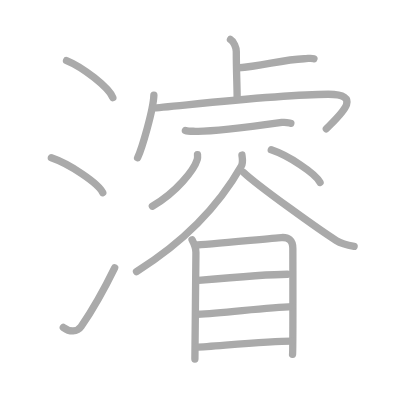
t = 0.00 s
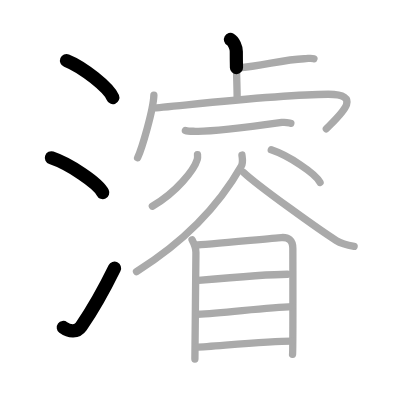
t = 3.50 s
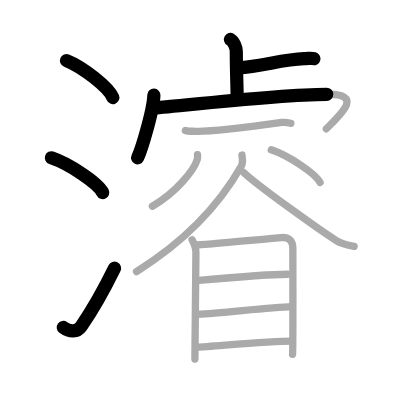
t = 6.75 s
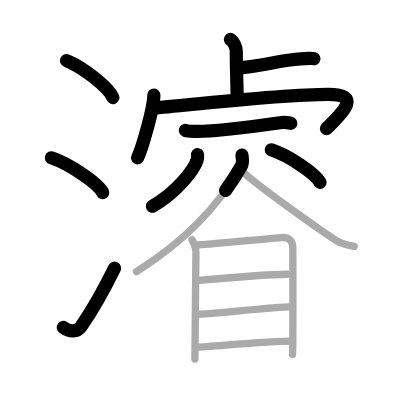
t = 10.25 s
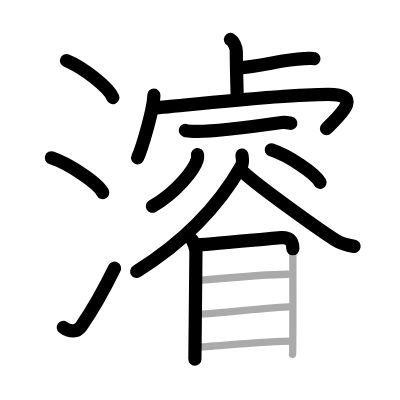
t = 13.50 s
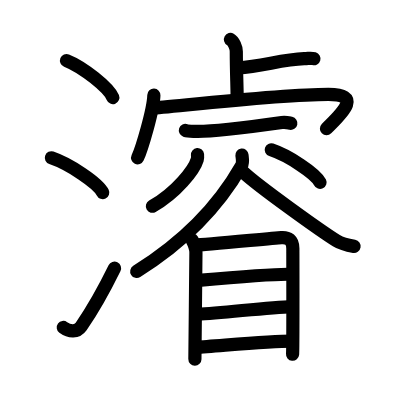
t = 17.00 s

The animated SVG that drew these frames (rendered in a browser with its animation timeline set to each time). Animation: 17 SMIL elements (animate=17); one cycle of 17.00 s.

<?xml version="1.0" standalone="no"?>
<!DOCTYPE svg PUBLIC "-//W3C//DTD SVG 1.1//EN"   "http://www.w3.org/Graphics/SVG/1.1/DTD/svg11.dtd">
<svg width="400px" height="400px"  version="1.1" xmlns="http://www.w3.org/2000/svg">
  <defs>
    <marker id="Triangle" viewBox="0 0 10 10" refX="0" refY="5" markerUnits="strokeWidth" markerWidth="3" style="stroke-opacity:0%;fill:#aaaaaa;" markerHeight="2" orient="auto">
      <path d="M 0 0 L 10 5 L 0 10 z" />
    </marker>
    
    <marker id="Arrow" viewBox="0 0 10 10" refX="5" refY="5" markerUnits="strokeWidth" markerWidth="1.8" style="stroke-opacity:0%;fill:#770000;" markerHeight="2" orient="auto">
      <path d="M 0 4 L 6 4 L 4 1 L 10 5 L 4 9 L 6 6 L 0 6 z" />
        <circle cx="5" cy="5" r="5" />
      </marker>
    
    <marker id="TriangleRed" viewBox="0 0 10 10" refX="0" refY="5" markerUnits="strokeWidth" markerWidth="3" style="stroke-opacity:0%;fill:#CC0000;" markerHeight="2" orient="auto">
      <path d="M 0 0 L 10 5 L 0 10 z" />
    </marker>
    
    <marker id="ArrowRed" viewBox="0 0 10 10" refX="5" refY="5" markerUnits="strokeWidth" markerWidth="1.8" style="stroke-opacity:0%;fill:#CC0000;" markerHeight="2" orient="auto">
      <path d="M 0 4 L 6 4 L 4 1 L 10 5 L 4 9 L 6 6 L 0 6 z" />
        <circle cx="5" cy="5" r="5" />
      </marker>
    
  </defs>
  
  <path style="fill:#ffffff; fill-opacity:100%; fill-rule:evenodd; stroke-width:0;" d="M 0 0 L 400px 0 L 400px 400px L 0 400px L 0 0" />

  <g transform="scale(3.6697247706422 3.6697247706422)">
<path style="fill:none; fill-opacity:0%; fill-rule:evenodd; stroke:#aaaaaa; stroke-opacity:100%; stroke-width: 1.5pt; stroke-linejoin:round; stroke-linecap:round;" d="M18.13 16.5c4.45 1.78 11.5 7.32 12.62 10.09"></path>
<path style="fill:none; fill-opacity:0%; fill-rule:evenodd; stroke:#aaaaaa; stroke-opacity:100%; stroke-width: 1.5pt; stroke-linejoin:round; stroke-linecap:round;" d="M14 43c4.94 1.68 12.76 6.89 14 9.5"></path>
<path style="fill:none; fill-opacity:0%; fill-rule:evenodd; stroke:#aaaaaa; stroke-opacity:100%; stroke-width: 1.5pt; stroke-linejoin:round; stroke-linecap:round;" d="M17.25 89.23c1.71 1.27 3.78 1.32 4.86-0.25c3.14-4.57 6.29-10.16 9.14-15.99"></path>
<path style="fill:none; fill-opacity:0%; fill-rule:evenodd; stroke:#aaaaaa; stroke-opacity:100%; stroke-width: 1.5pt; stroke-linejoin:round; stroke-linecap:round;" d="M62.8 10.75c0.89 0.5 1.59 2.23 1.59 3.25c0 5.25 0.23 9.75 0.23 12.5"></path>
<path style="fill:none; fill-opacity:0%; fill-rule:evenodd; stroke:#aaaaaa; stroke-opacity:100%; stroke-width: 1.5pt; stroke-linejoin:round; stroke-linecap:round;" d="M64.85 18.5C71.66 18 76.8 16.25 82.89 16c1.42-0.06 1.77-0.25 2.66 0"></path>
<path style="fill:none; fill-opacity:0%; fill-rule:evenodd; stroke:#aaaaaa; stroke-opacity:100%; stroke-width: 1.5pt; stroke-linejoin:round; stroke-linecap:round;" d="M41.93 25.94c-0.13 4.05-3.3 14.65-4.43 17.06"></path>
<path style="fill:none; fill-opacity:0%; fill-rule:evenodd; stroke:#aaaaaa; stroke-opacity:100%; stroke-width: 1.5pt; stroke-linejoin:round; stroke-linecap:round;" d="M41.73 29.4c2.85 0 33.43-3.71 47.76-3.71c9.75 0 3.08 5.69-0.56 9.4"></path>
<path style="fill:none; fill-opacity:0%; fill-rule:evenodd; stroke:#aaaaaa; stroke-opacity:100%; stroke-width: 1.5pt; stroke-linejoin:round; stroke-linecap:round;" d="M50.52 35.55c0.7 0.24 1.98 0.21 2.68 0.24C57.64 36 72.25 34 76.81 33.37c1.15-0.16 1.87 0.11 2.45 0.23"></path>
<path style="fill:none; fill-opacity:0%; fill-rule:evenodd; stroke:#aaaaaa; stroke-opacity:100%; stroke-width: 1.5pt; stroke-linejoin:round; stroke-linecap:round;" d="M53.82 42.14c0.03 0.33 0.07 0.86-0.07 1.33c-0.84 2.81-5.65 8.97-12.23 12.74"></path>
<path style="fill:none; fill-opacity:0%; fill-rule:evenodd; stroke:#aaaaaa; stroke-opacity:100%; stroke-width: 1.5pt; stroke-linejoin:round; stroke-linecap:round;" d="M73.92 40.83c4.69 1.57 12.12 6.45 13.29 8.88"></path>
<path style="fill:none; fill-opacity:0%; fill-rule:evenodd; stroke:#aaaaaa; stroke-opacity:100%; stroke-width: 1.5pt; stroke-linejoin:round; stroke-linecap:round;" d="M65.93 42.25c0.08 0.75 0.39 2.03-0.16 3C61.5 52.75 53.25 64 37.2 74"></path>
<path style="fill:none; fill-opacity:0%; fill-rule:evenodd; stroke:#aaaaaa; stroke-opacity:100%; stroke-width: 1.5pt; stroke-linejoin:round; stroke-linecap:round;" d="M66.35 46.96c3.95 3.72 20.95 15.87 25.3 18.6c1.48 0.93 3.37 1.32 4.85 1.58"></path>
<path style="fill:none; fill-opacity:0%; fill-rule:evenodd; stroke:#aaaaaa; stroke-opacity:100%; stroke-width: 1.5pt; stroke-linejoin:round; stroke-linecap:round;" d="M52.34 65.35c0.42 0.8 1.05 2.39 1.05 3.45c0 1.06-0.28 28.52-0.28 29.05"></path>
<path style="fill:none; fill-opacity:0%; fill-rule:evenodd; stroke:#aaaaaa; stroke-opacity:100%; stroke-width: 1.5pt; stroke-linejoin:round; stroke-linecap:round;" d="M53.26 66.8c2.41-0.13 21.22-1.9 23.42-2.06c1.83-0.13 3.12 0.64 3.12 2.98c0 1.27 0.07 28.05-0.08 28.84"></path>
<path style="fill:none; fill-opacity:0%; fill-rule:evenodd; stroke:#aaaaaa; stroke-opacity:100%; stroke-width: 1.5pt; stroke-linejoin:round; stroke-linecap:round;" d="M54.06 76.42c5.82-0.52 20.42-1.69 24.28-1.69"></path>
<path style="fill:none; fill-opacity:0%; fill-rule:evenodd; stroke:#aaaaaa; stroke-opacity:100%; stroke-width: 1.5pt; stroke-linejoin:round; stroke-linecap:round;" d="M53.87 85.63c6.97-0.33 18.97-1.87 25.73-2.09"></path>
<path style="fill:none; fill-opacity:0%; fill-rule:evenodd; stroke:#aaaaaa; stroke-opacity:100%; stroke-width: 1.5pt; stroke-linejoin:round; stroke-linecap:round;" d="M53.47 94.65c5.63-0.32 19.8-1.69 26-1.69"></path>

<path style="fill:none; fill-opacity:0%; fill-rule:evenodd; stroke:#000000; stroke-opacity:100%; stroke-width: 2.7pt; stroke-linejoin:round; stroke-linecap:round;" d="M18.13 16.5c4.45 1.78 11.5 7.32 12.62 10.09" pathLength="100" stroke-dashoffset="100" stroke-dasharray="100 105"><animate id="dashAnim1" attributeName="stroke-dashoffset" from="100" to="0" dur="1s" calcMode="linear" fill="freeze"/></path>
<path style="fill:none; fill-opacity:0%; fill-rule:evenodd; stroke:#000000; stroke-opacity:100%; stroke-width: 2.7pt; stroke-linejoin:round; stroke-linecap:round;" d="M14 43c4.94 1.68 12.76 6.89 14 9.5" pathLength="100" stroke-dashoffset="100" stroke-dasharray="100 105"><animate id="dashAnim2" attributeName="stroke-dashoffset" from="100" to="0" dur="1s" calcMode="linear" begin="dashAnim1.end" fill="freeze"/></path>
<path style="fill:none; fill-opacity:0%; fill-rule:evenodd; stroke:#000000; stroke-opacity:100%; stroke-width: 2.7pt; stroke-linejoin:round; stroke-linecap:round;" d="M17.25 89.23c1.71 1.27 3.78 1.32 4.86-0.25c3.14-4.57 6.29-10.16 9.14-15.99" pathLength="100" stroke-dashoffset="100" stroke-dasharray="100 105"><animate id="dashAnim3" attributeName="stroke-dashoffset" from="100" to="0" dur="1s" calcMode="linear" begin="dashAnim2.end" fill="freeze"/></path>
<path style="fill:none; fill-opacity:0%; fill-rule:evenodd; stroke:#000000; stroke-opacity:100%; stroke-width: 2.7pt; stroke-linejoin:round; stroke-linecap:round;" d="M62.8 10.75c0.89 0.5 1.59 2.23 1.59 3.25c0 5.25 0.23 9.75 0.23 12.5" pathLength="100" stroke-dashoffset="100" stroke-dasharray="100 105"><animate id="dashAnim4" attributeName="stroke-dashoffset" from="100" to="0" dur="1s" calcMode="linear" begin="dashAnim3.end" fill="freeze"/></path>
<path style="fill:none; fill-opacity:0%; fill-rule:evenodd; stroke:#000000; stroke-opacity:100%; stroke-width: 2.7pt; stroke-linejoin:round; stroke-linecap:round;" d="M64.85 18.5C71.66 18 76.8 16.25 82.89 16c1.42-0.06 1.77-0.25 2.66 0" pathLength="100" stroke-dashoffset="100" stroke-dasharray="100 105"><animate id="dashAnim5" attributeName="stroke-dashoffset" from="100" to="0" dur="1s" calcMode="linear" begin="dashAnim4.end" fill="freeze"/></path>
<path style="fill:none; fill-opacity:0%; fill-rule:evenodd; stroke:#000000; stroke-opacity:100%; stroke-width: 2.7pt; stroke-linejoin:round; stroke-linecap:round;" d="M41.93 25.94c-0.13 4.05-3.3 14.65-4.43 17.06" pathLength="100" stroke-dashoffset="100" stroke-dasharray="100 105"><animate id="dashAnim6" attributeName="stroke-dashoffset" from="100" to="0" dur="1s" calcMode="linear" begin="dashAnim5.end" fill="freeze"/></path>
<path style="fill:none; fill-opacity:0%; fill-rule:evenodd; stroke:#000000; stroke-opacity:100%; stroke-width: 2.7pt; stroke-linejoin:round; stroke-linecap:round;" d="M41.73 29.4c2.85 0 33.43-3.71 47.76-3.71c9.75 0 3.08 5.69-0.56 9.4" pathLength="100" stroke-dashoffset="100" stroke-dasharray="100 105"><animate id="dashAnim7" attributeName="stroke-dashoffset" from="100" to="0" dur="1s" calcMode="linear" begin="dashAnim6.end" fill="freeze"/></path>
<path style="fill:none; fill-opacity:0%; fill-rule:evenodd; stroke:#000000; stroke-opacity:100%; stroke-width: 2.7pt; stroke-linejoin:round; stroke-linecap:round;" d="M50.52 35.55c0.7 0.24 1.98 0.21 2.68 0.24C57.64 36 72.25 34 76.81 33.37c1.15-0.16 1.87 0.11 2.45 0.23" pathLength="100" stroke-dashoffset="100" stroke-dasharray="100 105"><animate id="dashAnim8" attributeName="stroke-dashoffset" from="100" to="0" dur="1s" calcMode="linear" begin="dashAnim7.end" fill="freeze"/></path>
<path style="fill:none; fill-opacity:0%; fill-rule:evenodd; stroke:#000000; stroke-opacity:100%; stroke-width: 2.7pt; stroke-linejoin:round; stroke-linecap:round;" d="M53.82 42.14c0.03 0.33 0.07 0.86-0.07 1.33c-0.84 2.81-5.65 8.97-12.23 12.74" pathLength="100" stroke-dashoffset="100" stroke-dasharray="100 105"><animate id="dashAnim9" attributeName="stroke-dashoffset" from="100" to="0" dur="1s" calcMode="linear" begin="dashAnim8.end" fill="freeze"/></path>
<path style="fill:none; fill-opacity:0%; fill-rule:evenodd; stroke:#000000; stroke-opacity:100%; stroke-width: 2.7pt; stroke-linejoin:round; stroke-linecap:round;" d="M73.92 40.83c4.69 1.57 12.12 6.45 13.29 8.88" pathLength="100" stroke-dashoffset="100" stroke-dasharray="100 105"><animate id="dashAnim10" attributeName="stroke-dashoffset" from="100" to="0" dur="1s" calcMode="linear" begin="dashAnim9.end" fill="freeze"/></path>
<path style="fill:none; fill-opacity:0%; fill-rule:evenodd; stroke:#000000; stroke-opacity:100%; stroke-width: 2.7pt; stroke-linejoin:round; stroke-linecap:round;" d="M65.93 42.25c0.08 0.75 0.39 2.03-0.16 3C61.5 52.75 53.25 64 37.2 74" pathLength="100" stroke-dashoffset="100" stroke-dasharray="100 105"><animate id="dashAnim11" attributeName="stroke-dashoffset" from="100" to="0" dur="1s" calcMode="linear" begin="dashAnim10.end" fill="freeze"/></path>
<path style="fill:none; fill-opacity:0%; fill-rule:evenodd; stroke:#000000; stroke-opacity:100%; stroke-width: 2.7pt; stroke-linejoin:round; stroke-linecap:round;" d="M66.35 46.96c3.95 3.72 20.95 15.87 25.3 18.6c1.48 0.93 3.37 1.32 4.85 1.58" pathLength="100" stroke-dashoffset="100" stroke-dasharray="100 105"><animate id="dashAnim12" attributeName="stroke-dashoffset" from="100" to="0" dur="1s" calcMode="linear" begin="dashAnim11.end" fill="freeze"/></path>
<path style="fill:none; fill-opacity:0%; fill-rule:evenodd; stroke:#000000; stroke-opacity:100%; stroke-width: 2.7pt; stroke-linejoin:round; stroke-linecap:round;" d="M52.34 65.35c0.42 0.8 1.05 2.39 1.05 3.45c0 1.06-0.28 28.52-0.28 29.05" pathLength="100" stroke-dashoffset="100" stroke-dasharray="100 105"><animate id="dashAnim13" attributeName="stroke-dashoffset" from="100" to="0" dur="1s" calcMode="linear" begin="dashAnim12.end" fill="freeze"/></path>
<path style="fill:none; fill-opacity:0%; fill-rule:evenodd; stroke:#000000; stroke-opacity:100%; stroke-width: 2.7pt; stroke-linejoin:round; stroke-linecap:round;" d="M53.26 66.8c2.41-0.13 21.22-1.9 23.42-2.06c1.83-0.13 3.12 0.64 3.12 2.98c0 1.27 0.07 28.05-0.08 28.84" pathLength="100" stroke-dashoffset="100" stroke-dasharray="100 105"><animate id="dashAnim14" attributeName="stroke-dashoffset" from="100" to="0" dur="1s" calcMode="linear" begin="dashAnim13.end" fill="freeze"/></path>
<path style="fill:none; fill-opacity:0%; fill-rule:evenodd; stroke:#000000; stroke-opacity:100%; stroke-width: 2.7pt; stroke-linejoin:round; stroke-linecap:round;" d="M54.06 76.42c5.82-0.52 20.42-1.69 24.28-1.69" pathLength="100" stroke-dashoffset="100" stroke-dasharray="100 105"><animate id="dashAnim15" attributeName="stroke-dashoffset" from="100" to="0" dur="1s" calcMode="linear" begin="dashAnim14.end" fill="freeze"/></path>
<path style="fill:none; fill-opacity:0%; fill-rule:evenodd; stroke:#000000; stroke-opacity:100%; stroke-width: 2.7pt; stroke-linejoin:round; stroke-linecap:round;" d="M53.87 85.63c6.97-0.33 18.97-1.87 25.73-2.09" pathLength="100" stroke-dashoffset="100" stroke-dasharray="100 105"><animate id="dashAnim16" attributeName="stroke-dashoffset" from="100" to="0" dur="1s" calcMode="linear" begin="dashAnim15.end" fill="freeze"/></path>
<path style="fill:none; fill-opacity:0%; fill-rule:evenodd; stroke:#000000; stroke-opacity:100%; stroke-width: 2.7pt; stroke-linejoin:round; stroke-linecap:round;" d="M53.47 94.65c5.63-0.32 19.8-1.69 26-1.69" pathLength="100" stroke-dashoffset="100" stroke-dasharray="100 105"><animate id="dashAnim17" attributeName="stroke-dashoffset" from="100" to="0" dur="1s" calcMode="linear" begin="dashAnim16.end" fill="freeze"/></path>

</g>

</svg>  
          
